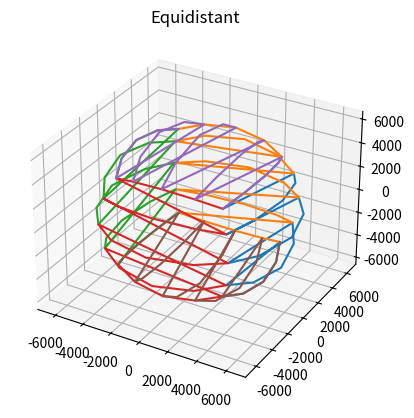
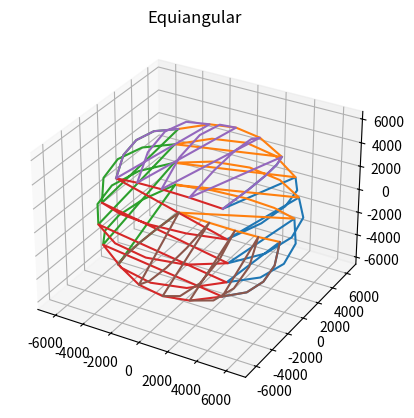
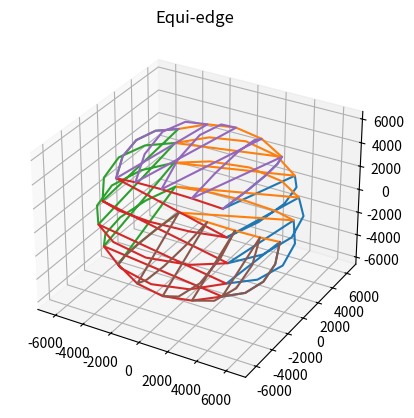
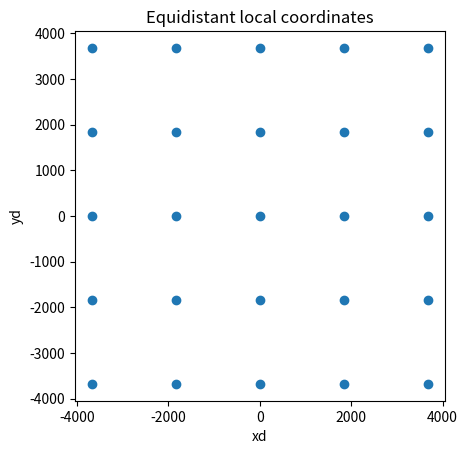
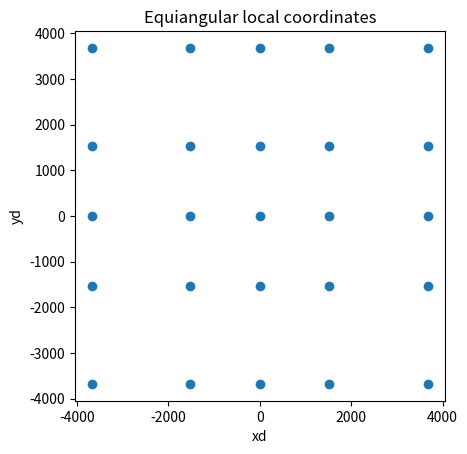
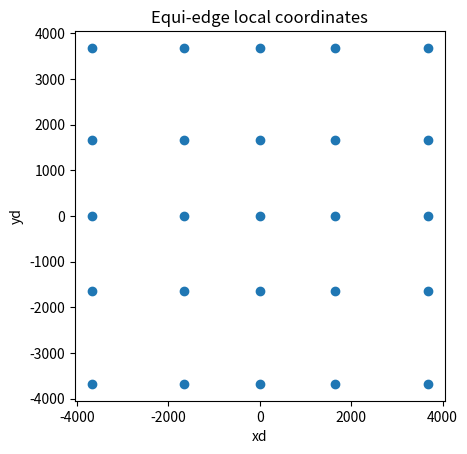
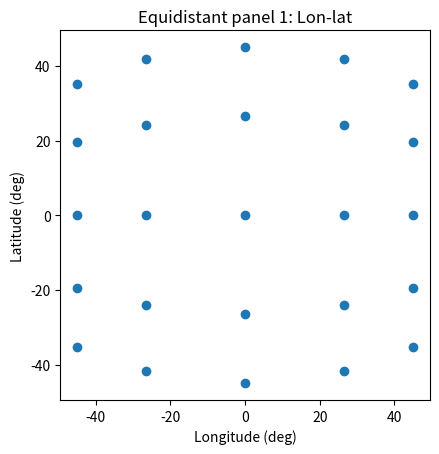
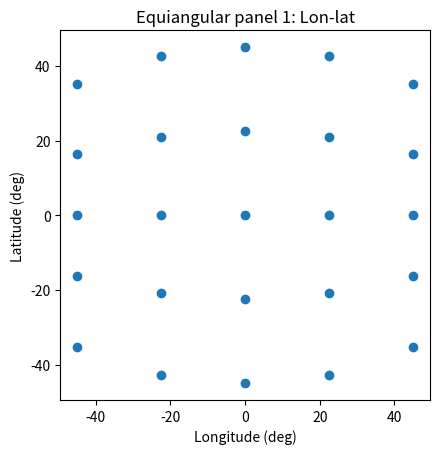
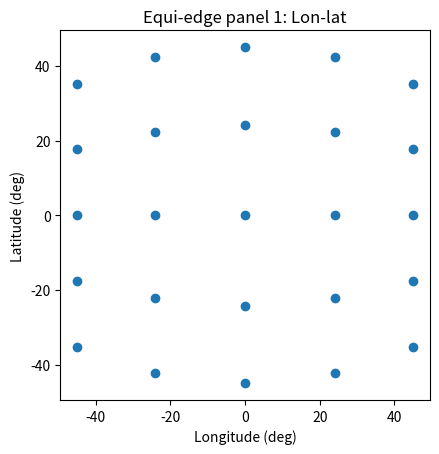
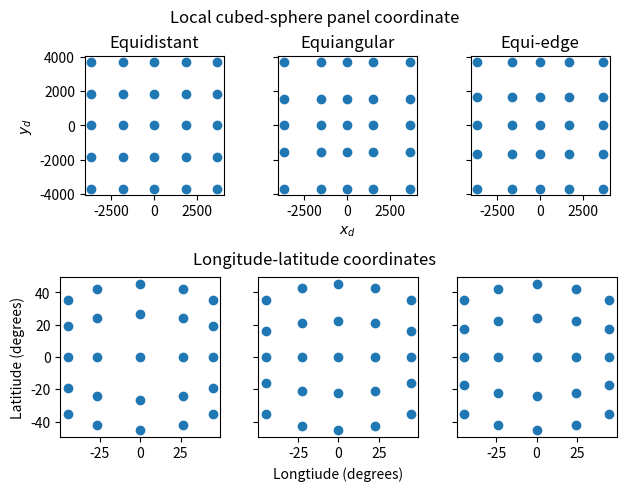
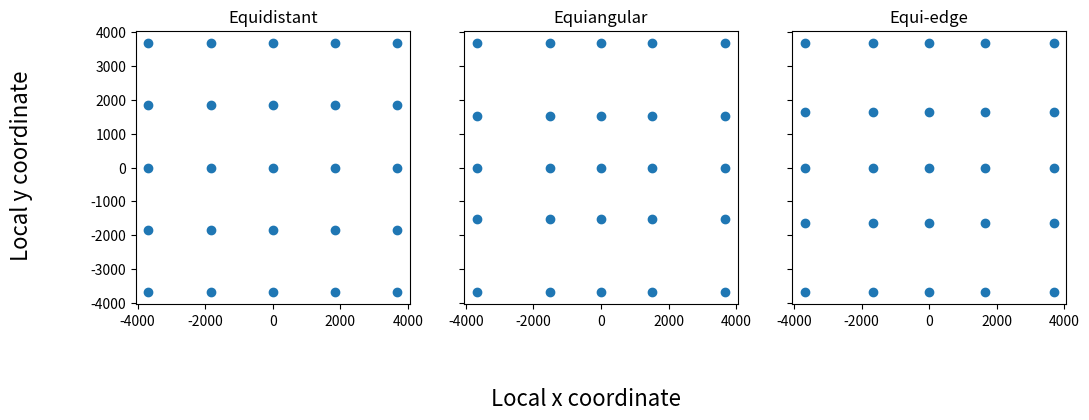
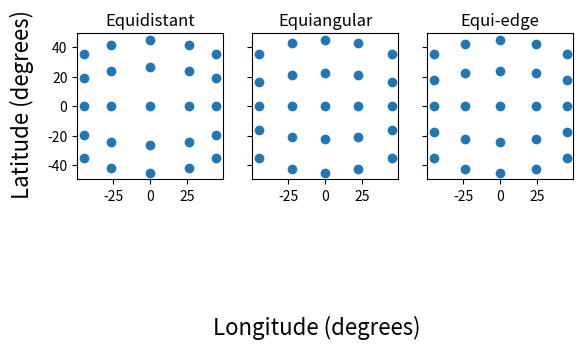

The matplotlib source for these figures, in order:
# Map onto the cubed-sphere.
# Here, we compare grids from three different methods:
# 1. Equidistant
# 2. Equiangular
# 3. Equi-edge


import numpy as np
from matplotlib import pyplot as plt
from mpl_toolkits.mplot3d import Axes3D
import scipy
import matplotlib.colors as colors

##########################################

# Helper functions:
def xyz_to_lon_lat(x, y, z):
    lamda = np.atan2(y, x)
    phi = np.asin(z/np.sqrt(x**2 + y**2 + z**2))
    
    return lamda, phi

def great_circle_dist(lamda_1, lamda_2, phi_1, phi_2):
    return R*np.acos(np.cos(phi_1)*np.cos(phi_2)*np.cos(lamda_1 - lamda_2) + np.sin(phi_1)*np.sin(phi_2))

def alpha_ijk(p_i, p_j, p_k):
    # Compute the angle between three points,
    # which are given by position vectors
    # in Cartesian space
    p1 = np.cross(p_i, p_j)
    p2 = np.cross(p_j, p_k)
    num = np.dot(p1,p2)
    denom = np.dot(np.linalg.norm(p1),np.linalg.norm(p2))

    # Sign hack for now ...
    return np.acos(-num/denom)

def alpha_ijk_points(p_i, p_j, p_k):
    # Compute the angle between three points,
    # which are given by position vectors
    # in Cartesian space
    A = p_i - p_j
    B = p_k - p_j
    num = np.dot(A,B)
    denom = np.linalg.norm(A)*np.linalg.norm(B)

    return np.acos(num/denom)

def gnomonic_proj(r, x_vals, y_vals, z_vals):
    X = (R/r)*x_vals
    Y = (R/r)*y_vals
    Z = (R/r)*z_vals
    return X, Y, Z

###########################################

global R
R = 6371.220 # Earth's radius in km

a = R/np.sqrt(3)

# Method 1: Equidistant:
alpha_ref_1 = 1
beta1 = 1
a1 = beta1*a

# Method 2: Equi-angular:
alpha_ref_2 = np.pi/4
beta2 = 1
a2 = beta2*a

# Method 3: Equi-edge
alpha_ref_3 = np.asin(np.sqrt(1/3))
beta3 = np.sqrt(2)
a3 = beta3*a

# Grid resolution
C_N = 4

######################
# Local mappings for each
alphas_1 = np.linspace(-alpha_ref_1, alpha_ref_1, C_N+1)
alphas_2 = np.linspace(-alpha_ref_2, alpha_ref_2, C_N+1)
alphas_3 = np.linspace(-alpha_ref_3, alpha_ref_3, C_N+1)

x1 = a1*alphas_1
x2 = a2*np.tan(alphas_2)
x3 = a3*np.tan(alphas_3)

xd1, yd1 = np.meshgrid(x1,x1)
xd2, yd2 = np.meshgrid(x2,x2)
xd3, yd3 = np.meshgrid(x3,x3)

ad = np.ones_like(xd1)*a

r1= np.sqrt(ad**2 + xd1**2 + yd1**2)
r2= np.sqrt(ad**2 + xd2**2 + yd2**2)
r3= np.sqrt(ad**2 + xd3**2 + yd3**2)

# Perform the gnomonic projection and obtain 
# Cartesian coordinates:
X1_1, Y1_1, Z1_1 = gnomonic_proj(r1, ad, xd1, yd1)
X2_1, Y2_1, Z2_1 = gnomonic_proj(r1, -xd1, ad, yd1)
X3_1, Y3_1, Z3_1 = gnomonic_proj(r1, -ad, -xd1, yd1)
X4_1, Y4_1, Z4_1 = gnomonic_proj(r1, xd1, -ad, yd1)
X5_1, Y5_1, Z5_1 = gnomonic_proj(r1, -yd1, xd1, ad)
X6_1, Y6_1, Z6_1 = gnomonic_proj(r1, yd1, xd1, -ad)

X1_2, Y1_2, Z1_2 = gnomonic_proj(r2, ad, xd2, yd2)
X2_2, Y2_2, Z2_2 = gnomonic_proj(r2, -xd2, ad, yd2)
X3_2, Y3_2, Z3_2 = gnomonic_proj(r2, -ad, -xd2, yd2)
X4_2, Y4_2, Z4_2 = gnomonic_proj(r2, xd2, -ad, yd2)
X5_2, Y5_2, Z5_2 = gnomonic_proj(r2, -yd2, xd2, ad)
X6_2, Y6_2, Z6_2 = gnomonic_proj(r2, yd2, xd2, -ad)

X1_3, Y1_3, Z1_3 = gnomonic_proj(r3, ad, xd3, yd3)
X2_3, Y2_3, Z2_3 = gnomonic_proj(r3, -xd3, ad, yd3)
X3_3, Y3_3, Z3_3 = gnomonic_proj(r3, -ad, -xd3, yd3)
X4_3, Y4_3, Z4_3 = gnomonic_proj(r3, xd3, -ad, yd3)
X5_3, Y5_3, Z5_3 = gnomonic_proj(r3, -yd3, xd3, ad)
X6_3, Y6_3, Z6_3 = gnomonic_proj(r3, yd3, xd3, -ad)


# Plot the six cubed-sphere faces:
fig, ax = plt.subplots(subplot_kw={"projection": "3d"})
surf1 = ax.plot3D(X1_1,Y1_1,Z1_1)
surf2 = ax.plot3D(X2_1,Y2_1,Z2_1)
surf3 = ax.plot3D(X3_1,Y3_1,Z3_1)
surf4 = ax.plot3D(X4_1,Y4_1,Z4_1)
surf5 = ax.plot3D(X5_1,Y5_1,Z5_1)
surf6 = ax.plot3D(X6_1,Y6_1,Z6_1)
plt.title('Equidistant')

fig, ax = plt.subplots(subplot_kw={"projection": "3d"})
surf1 = ax.plot3D(X1_2,Y1_2,Z1_2)
surf2 = ax.plot3D(X2_2,Y2_2,Z2_2)
surf3 = ax.plot3D(X3_2,Y3_2,Z3_2)
surf4 = ax.plot3D(X4_2,Y4_2,Z4_2)
surf5 = ax.plot3D(X5_2,Y5_2,Z5_2)
surf6 = ax.plot3D(X6_2,Y6_2,Z6_2)
plt.title('Equiangular')

fig, ax = plt.subplots(subplot_kw={"projection": "3d"})
surf1 = ax.plot3D(X1_3,Y1_3,Z1_3)
surf2 = ax.plot3D(X2_3,Y2_3,Z2_3)
surf3 = ax.plot3D(X3_3,Y3_3,Z3_3)
surf4 = ax.plot3D(X4_3,Y4_3,Z4_3)
surf5 = ax.plot3D(X5_3,Y5_3,Z5_3)
surf6 = ax.plot3D(X6_3,Y6_3,Z6_3)
plt.title('Equi-edge')

#######################################
# Perform an analysis on the first tile
# of each

plt.figure()
plt.scatter(xd1, yd1)
plt.xlabel('xd')
plt.ylabel('yd')
plt.title('Equidistant local coordinates')
ax = plt.gca()
ax.set_aspect('equal', adjustable='box')

plt.figure()
plt.scatter(xd2, yd2)
plt.xlabel('xd')
plt.ylabel('yd')
plt.title('Equiangular local coordinates')
ax = plt.gca()
ax.set_aspect('equal', adjustable='box')

plt.figure()
plt.scatter(xd3, yd3)
plt.xlabel('xd')
plt.ylabel('yd')
plt.title('Equi-edge local coordinates')
ax = plt.gca()
ax.set_aspect('equal', adjustable='box')


deg2rad = 180/np.pi

# What about in lat-lon?
LON_1, LAT_1 = xyz_to_lon_lat(X1_1,Y1_1,Z1_1)
LON_2, LAT_2 = xyz_to_lon_lat(X1_2,Y1_2,Z1_2)
LON_3, LAT_3 = xyz_to_lon_lat(X1_3,Y1_3,Z1_3)

plt.figure()
plt.scatter(LON_1*deg2rad, LAT_1*deg2rad)
plt.xlabel('Longitude (deg)')
plt.ylabel('Latitude (deg)')
plt.title('Equidistant panel 1: Lon-lat')
ax = plt.gca()
ax.set_aspect('equal', adjustable='box')

plt.figure()
plt.scatter(LON_2*deg2rad, LAT_2*deg2rad)
plt.xlabel('Longitude (deg)')
plt.ylabel('Latitude (deg)')
plt.title('Equiangular panel 1: Lon-lat')
ax = plt.gca()
ax.set_aspect('equal', adjustable='box')

plt.figure()
plt.scatter(LON_3*deg2rad, LAT_3*deg2rad)
plt.xlabel('Longitude (deg)')
plt.ylabel('Latitude (deg)')
plt.title('Equi-edge panel 1: Lon-lat')
ax = plt.gca()
ax.set_aspect('equal', adjustable='box')


# What about putting all this information into a combined figure?
label_size=16


fig = plt.figure(constrained_layout=True)
(subfig1, subfig2) = fig.subfigures(2,1)
(ax1,ax2,ax3) = subfig1.subplots(1,3, sharey=True)
(ax4,ax5,ax6) = subfig2.subplots(1,3, sharey=True)
ax1.scatter(xd1, yd1)
ax2.scatter(xd2, yd2)
ax3.scatter(xd3, yd3)
ax4.scatter(LON_1*deg2rad, LAT_1*deg2rad)
ax5.scatter(LON_2*deg2rad, LAT_2*deg2rad)
ax6.scatter(LON_3*deg2rad, LAT_3*deg2rad)

ax1.set_box_aspect(1)
ax2.set_box_aspect(1)
ax3.set_box_aspect(1)
ax4.set_box_aspect(1)
ax5.set_box_aspect(1)
ax6.set_box_aspect(1)

subfig1.suptitle('Local cubed-sphere panel coordinate')
ax1.set_title('Equidistant')
ax2.set_title('Equiangular')
ax3.set_title('Equi-edge')

ax1.set_ylabel('$y_d$')
ax2.set_xlabel('$x_d$')

subfig2.suptitle('Longitude-latitude coordinates')

ax4.set_ylabel('Latitiude (degrees)')
ax5.set_xlabel('Longtiude (degrees)')



fig, axes = plt.subplots(1,3, figsize=(12,5), sharey=True)
(ax1,ax2,ax3) = axes
ax1.scatter(xd1, yd1)
ax2.scatter(xd2, yd2)
ax3.scatter(xd3, yd3)
ax1.set_box_aspect(1)
ax2.set_box_aspect(1)
ax3.set_box_aspect(1)
ax1.set_title('Equidistant')
ax2.set_title('Equiangular')
ax3.set_title('Equi-edge')

fig.supylabel('Local y coordinate', size=label_size)
fig.supxlabel('Local x coordinate', size=label_size)

# What about putting all this information into a combined figure?
fig, axes = plt.subplots(1,3, sharey=True)
(ax1,ax2,ax3) = axes
ax1.scatter(LON_1*deg2rad, LAT_1*deg2rad)
ax2.scatter(LON_2*deg2rad, LAT_2*deg2rad)
ax3.scatter(LON_3*deg2rad, LAT_3*deg2rad)

ax1.set_box_aspect(1)
ax2.set_box_aspect(1)
ax3.set_box_aspect(1)
ax1.set_title('Equidistant')
ax2.set_title('Equiangular')
ax3.set_title('Equi-edge')

fig.supylabel('Latitude (degrees)', size=label_size)
fig.supxlabel('Longitude (degrees)', size=label_size)

plt.show()